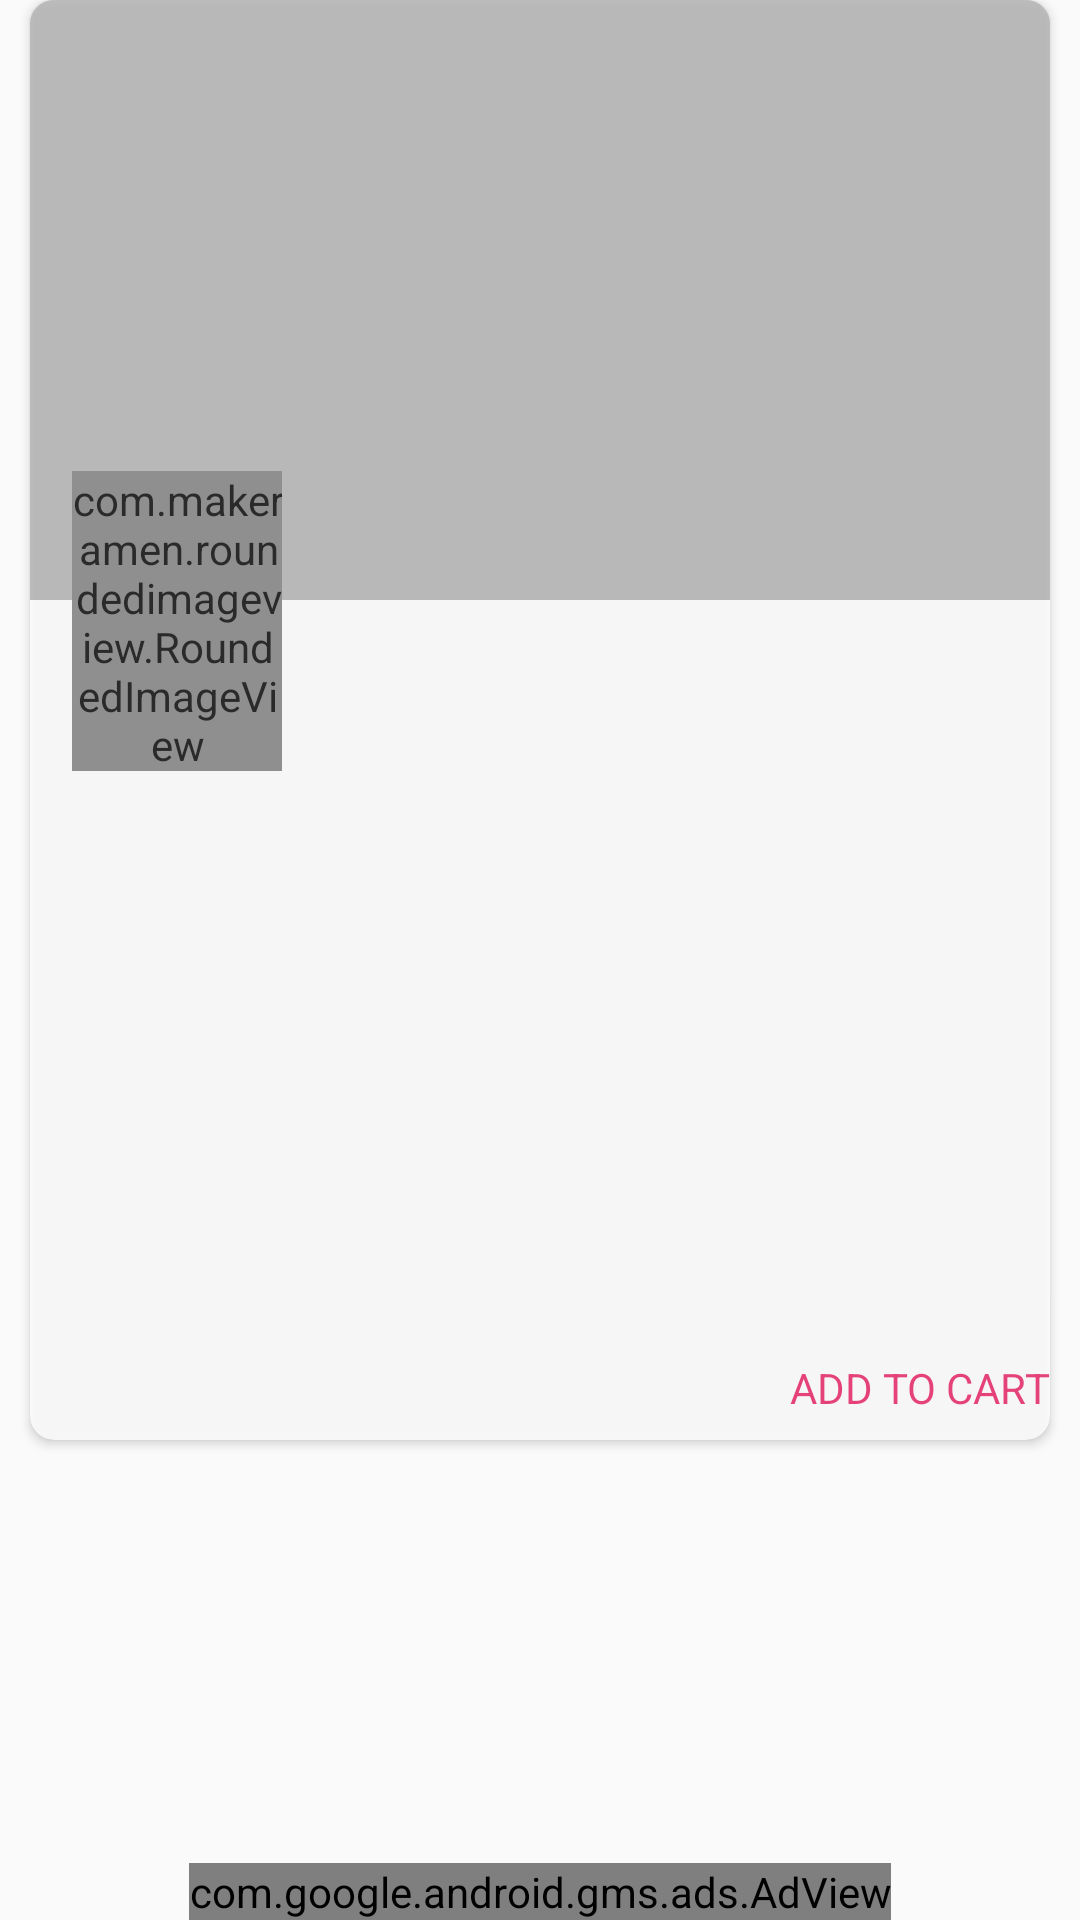

Produce the Android XML layout that renders to this screen, including the resource entries it uses.
<!-- AndroidManifest.xml: application theme AppTheme -->
<!-- res/layout/activity_game_details.xml -->
<?xml version="1.0" encoding="utf-8"?>
<android.support.v4.widget.DrawerLayout xmlns:android="http://schemas.android.com/apk/res/android"
    xmlns:ads="http://schemas.android.com/apk/res-auto"
    xmlns:app="http://schemas.android.com/apk/res-auto"
    android:id="@+id/drawer_layout"
    android:layout_width="match_parent"
    android:layout_height="match_parent">

    <RelativeLayout xmlns:android="http://schemas.android.com/apk/res/android"
        xmlns:app="http://schemas.android.com/apk/res-auto"
        xmlns:card_view="http://schemas.android.com/apk/res-auto"
        android:id="@+id/detRelativeLayout"
        android:layout_width="match_parent"
        android:layout_height="match_parent"
        android:background="@drawable/game_bkg"
        android:gravity="center">

        <android.support.v7.widget.CardView
            android:id="@+id/detailsCardView"
            android:layout_width="match_parent"
            android:layout_height="@dimen/details_cv_height"
            android:layout_marginEnd="@dimen/details_cv_margin_right"
            android:layout_marginStart="@dimen/details_cv_margin_left"
            android:alpha="0.8"
            android:elevation="@dimen/details_cv_elev"
            card_view:cardCornerRadius="@dimen/details_cv_corner_rad">

            <RelativeLayout
                android:id="@+id/relLayout"
                android:layout_width="match_parent"
                android:layout_height="match_parent">

                <ImageView
                    android:id="@+id/movieDetCoverImg"
                    android:layout_width="match_parent"
                    android:layout_height="@dimen/game_ci_height"
                    android:contentDescription="@string/movie_cover_image"
                    android:scaleType="centerCrop" />

                <View
                    android:layout_width="match_parent"
                    android:layout_height="@dimen/game_spacebar_height"
                    android:alpha="0.3"
                    android:background="@color/colorBlack" />

                <com.makeramen.roundedimageview.RoundedImageView
                    android:id="@+id/smallImg"
                    android:layout_width="@dimen/game_small_img_width"
                    android:layout_height="@dimen/game_small_img_height"
                    android:layout_alignParentStart="true"
                    android:layout_alignParentTop="true"
                    android:layout_marginStart="@dimen/game_small_img_margin_start"
                    android:layout_marginTop="@dimen/game_small_img_margin_top"
                    android:scaleType="centerCrop"
                    app:riv_border_color="@color/colorWhite"
                    app:riv_border_width="@dimen/game_small_img_border_width" />

                <TextView
                    android:id="@+id/txtTitle"
                    android:layout_width="wrap_content"
                    android:layout_height="wrap_content"
                    android:layout_alignBottom="@+id/movieDetCoverImg"
                    android:layout_marginBottom="@dimen/txttitle_margin_bottom"
                    android:layout_marginStart="@dimen/txttitle_margin_left"
                    android:layout_toEndOf="@+id/smallImg"
                    android:maxLines="1"
                    android:textAppearance="?android:attr/textAppearanceLarge"
                    android:textColor="@color/colorWhite"
                    android:textSize="@dimen/txttitle_txt_size"
                    android:visibility="visible" />

                <TextView
                    android:id="@+id/txtPlot"
                    android:layout_width="wrap_content"
                    android:layout_height="wrap_content"
                    android:layout_below="@+id/movieDetCoverImg"
                    android:layout_marginStart="@dimen/gameplot_margin_left"
                    android:layout_marginTop="@dimen/gameplot_margin_top"
                    android:layout_toEndOf="@+id/smallImg"
                    android:fontFamily="sans-serif-light"
                    android:textAppearance="?android:attr/textAppearanceSmall"
                    android:textSize="@dimen/gameplot_txt_size" />

                <TextView
                    android:id="@+id/txtDate"
                    android:layout_width="wrap_content"
                    android:layout_height="wrap_content"
                    android:layout_below="@+id/txtPlot"
                    android:layout_marginStart="@dimen/txtDate_margin_left"
                    android:layout_marginTop="@dimen/txtDate_margin_top"
                    android:layout_toEndOf="@+id/smallImg"
                    android:fontFamily="sans-serif-condensed"
                    android:textAppearance="?android:attr/textAppearanceSmall"
                    android:textSize="@dimen/txtDate_txt_size" />

                <TextView
                    android:id="@+id/txtModes"
                    android:layout_width="wrap_content"
                    android:layout_height="wrap_content"
                    android:layout_below="@+id/txtDate"
                    android:layout_marginStart="@dimen/txtmodes_margin_left"
                    android:layout_marginTop="@dimen/txtmodes_margin_top"
                    android:layout_toEndOf="@+id/smallImg"
                    android:fontFamily="sans-serif-condensed"
                    android:textAppearance="?android:attr/textAppearanceSmall"
                    android:textSize="@dimen/txtmodes_txt_size" />

                <TextView
                    android:id="@+id/txtDev"
                    android:layout_width="wrap_content"
                    android:layout_height="wrap_content"
                    android:layout_below="@+id/txtModes"
                    android:layout_marginStart="@dimen/txtdev_margin_left"
                    android:layout_marginTop="@dimen/txtdev_margin_top"
                    android:layout_toEndOf="@+id/smallImg"
                    android:fontFamily="sans-serif-condensed"
                    android:textAppearance="?android:attr/textAppearanceSmall"
                    android:textSize="@dimen/txtdev_txt_size" />

                <TextView
                    android:id="@+id/txtPlatform"
                    android:layout_width="wrap_content"
                    android:layout_height="wrap_content"
                    android:layout_below="@+id/txtDev"
                    android:layout_marginStart="@dimen/txtform_margin_left"
                    android:layout_marginTop="@dimen/txtform_margin_top"
                    android:layout_toEndOf="@+id/smallImg"
                    android:fontFamily="sans-serif-condensed"
                    android:textAppearance="?android:attr/textAppearanceSmall"
                    android:textSize="@dimen/txtform_txt_size" />

                <TextView
                    android:id="@+id/gameCart"
                    android:layout_width="wrap_content"
                    android:layout_height="wrap_content"
                    android:layout_alignParentBottom="true"
                    android:layout_alignParentEnd="true"
                    android:drawableEnd="@drawable/cart_icon"
                    android:fontFamily="sans-serif-regular"
                    android:paddingBottom="@dimen/gamecart_padding_bottom"
                    android:text="@string/add_game_to_cart"
                    android:textColor="@color/colorPrimary" />


            </RelativeLayout>

        </android.support.v7.widget.CardView>

        <com.google.android.gms.ads.AdView
            android:id="@+id/adView"
            android:layout_width="wrap_content"
            android:layout_height="wrap_content"
            android:layout_alignParentBottom="true"
            android:layout_centerHorizontal="true"
            ads:adSize="BANNER"
            ads:adUnitId="@string/banner_ad_unit_id" />
    </RelativeLayout>

    <android.support.design.widget.NavigationView
        android:id="@+id/nv"
        android:layout_width="wrap_content"
        android:layout_height="match_parent"
        android:layout_gravity="start"
        app:headerLayout="@layout/nav_header"
        app:menu="@menu/nav_menu">

    </android.support.design.widget.NavigationView>
</android.support.v4.widget.DrawerLayout>
<!-- res/layout/nav_header.xml (included above) -->
<?xml version="1.0" encoding="utf-8"?>
<LinearLayout xmlns:android="http://schemas.android.com/apk/res/android"
    android:layout_width="match_parent"
    android:layout_height="wrap_content"
    android:background="@color/colorPrimaryDark"
    android:gravity="center"
    android:orientation="vertical">

    <ImageView
        android:layout_width="@dimen/navheadimg_width"
        android:layout_height="@dimen/navheadimg_height"
        android:layout_marginBottom="@dimen/navheadimg_margin_bottom"
        android:layout_marginTop="@dimen/navheadimg_margin_top"
        android:background="@drawable/marketa_logo"
        android:contentDescription="@string/header_image" />

</LinearLayout>
<!-- resources referenced by this layout -->
<resources>
  <color name="colorBlack">#000000</color>
  <color name="colorPrimary">#E91E63</color>
  <color name="colorPrimaryDark">#C2185B</color>
  <color name="colorWhite">#ffffff</color>
  <dimen name="details_cv_corner_rad">8dp</dimen>
  <dimen name="details_cv_elev">4dp</dimen>
  <dimen name="details_cv_height">480dp</dimen>
  <dimen name="details_cv_margin_left">10dp</dimen>
  <dimen name="details_cv_margin_right">10dp</dimen>
  <dimen name="game_ci_height">200dp</dimen>
  <dimen name="game_small_img_border_width">2dip</dimen>
  <dimen name="game_small_img_height">100dp</dimen>
  <dimen name="game_small_img_margin_start">14dp</dimen>
  <dimen name="game_small_img_margin_top">157dp</dimen>
  <dimen name="game_small_img_width">70dp</dimen>
  <dimen name="game_spacebar_height">200dp</dimen>
  <dimen name="gamecart_padding_bottom">8dp</dimen>
  <dimen name="gameplot_margin_left">10dp</dimen>
  <dimen name="gameplot_margin_top">5dp</dimen>
  <dimen name="gameplot_txt_size">13sp</dimen>
  <dimen name="navheadimg_height">130dp</dimen>
  <dimen name="navheadimg_margin_bottom">15dp</dimen>
  <dimen name="navheadimg_margin_top">15dp</dimen>
  <dimen name="navheadimg_width">180dp</dimen>
  <dimen name="txtDate_margin_left">10dp</dimen>
  <dimen name="txtDate_margin_top">5dp</dimen>
  <dimen name="txtDate_txt_size">15sp</dimen>
  <dimen name="txtdev_margin_left">10dp</dimen>
  <dimen name="txtdev_margin_top">5dp</dimen>
  <dimen name="txtdev_txt_size">15sp</dimen>
  <dimen name="txtform_margin_left">10dp</dimen>
  <dimen name="txtform_margin_top">5dp</dimen>
  <dimen name="txtform_txt_size">15sp</dimen>
  <dimen name="txtmodes_margin_left">10dp</dimen>
  <dimen name="txtmodes_margin_top">5dp</dimen>
  <dimen name="txtmodes_txt_size">15sp</dimen>
  <dimen name="txttitle_margin_bottom">10dp</dimen>
  <dimen name="txttitle_margin_left">10dp</dimen>
  <dimen name="txttitle_txt_size">20sp</dimen>
  <string name="add_game_to_cart">ADD TO CART</string>
  <string name="banner_ad_unit_id">ca-app-pub-3940256099942544/6300978111</string>
  <string name="header_image">Header image</string>
  <string name="movie_cover_image">Movie cover image</string>
  <style name="AppTheme" parent="Theme.AppCompat.Light.NoActionBar">
          
          <item name="colorPrimary">@color/colorPrimary</item>
          <item name="colorPrimaryDark">@color/colorPrimaryDark</item>
          <item name="colorAccent">@color/colorAccent</item>
  
          <item name="android:windowContentTransitions">true</item>
          <item name="android:windowExitTransition">@transition/card_exit</item>
          <item name="android:windowReenterTransition">@android:transition/slide_top</item>
  
      </style>
  <color name="colorAccent">#FFFFFF</color>
</resources>
